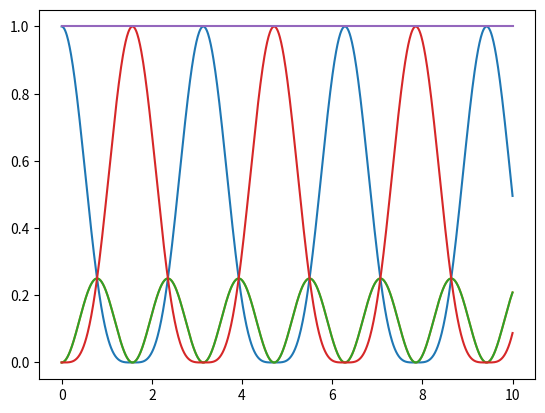

This figure's Python source:
import numpy as np
import matplotlib.pyplot as plt
from scipy.integrate import solve_ivp
from functools import partial

laser_freq = 1
detuning_1 = 0
detuning_2 = 0


def f(laser_freq, detuning_1, detuning_2, time, state):
    return [
        -1j * (laser_freq * (state[1] + state[2])),
        -1j * (detuning_2 * state[1] + laser_freq * (state[3] + state[0])),
        -1j * (detuning_1 * state[2] + laser_freq * (state[3] + state[0])),
        -1j * ((detuning_1 + detuning_2) *
               state[3] + laser_freq * (state[2] + state[2]))
    ]


d = partial(f, laser_freq, detuning_1, detuning_2)

sol = solve_ivp(d, [0, 10], [1+0j, 0+0j, 0+0j, 0+0j], max_step=.01)
print(sol.y)
plt.plot(sol.t, np.abs(sol.y[0])**2)
plt.plot(sol.t, np.abs(sol.y[1])**2)
plt.plot(sol.t, np.abs(sol.y[2])**2)
plt.plot(sol.t, np.abs(sol.y[3])**2)

# Normalisation
norm = np.abs(sol.y[0])**2 + np.abs(sol.y[1])**2 + \
    np.abs(sol.y[2])**2 + np.abs(sol.y[3])**2
plt.plot(sol.t, norm)

plt.show()
